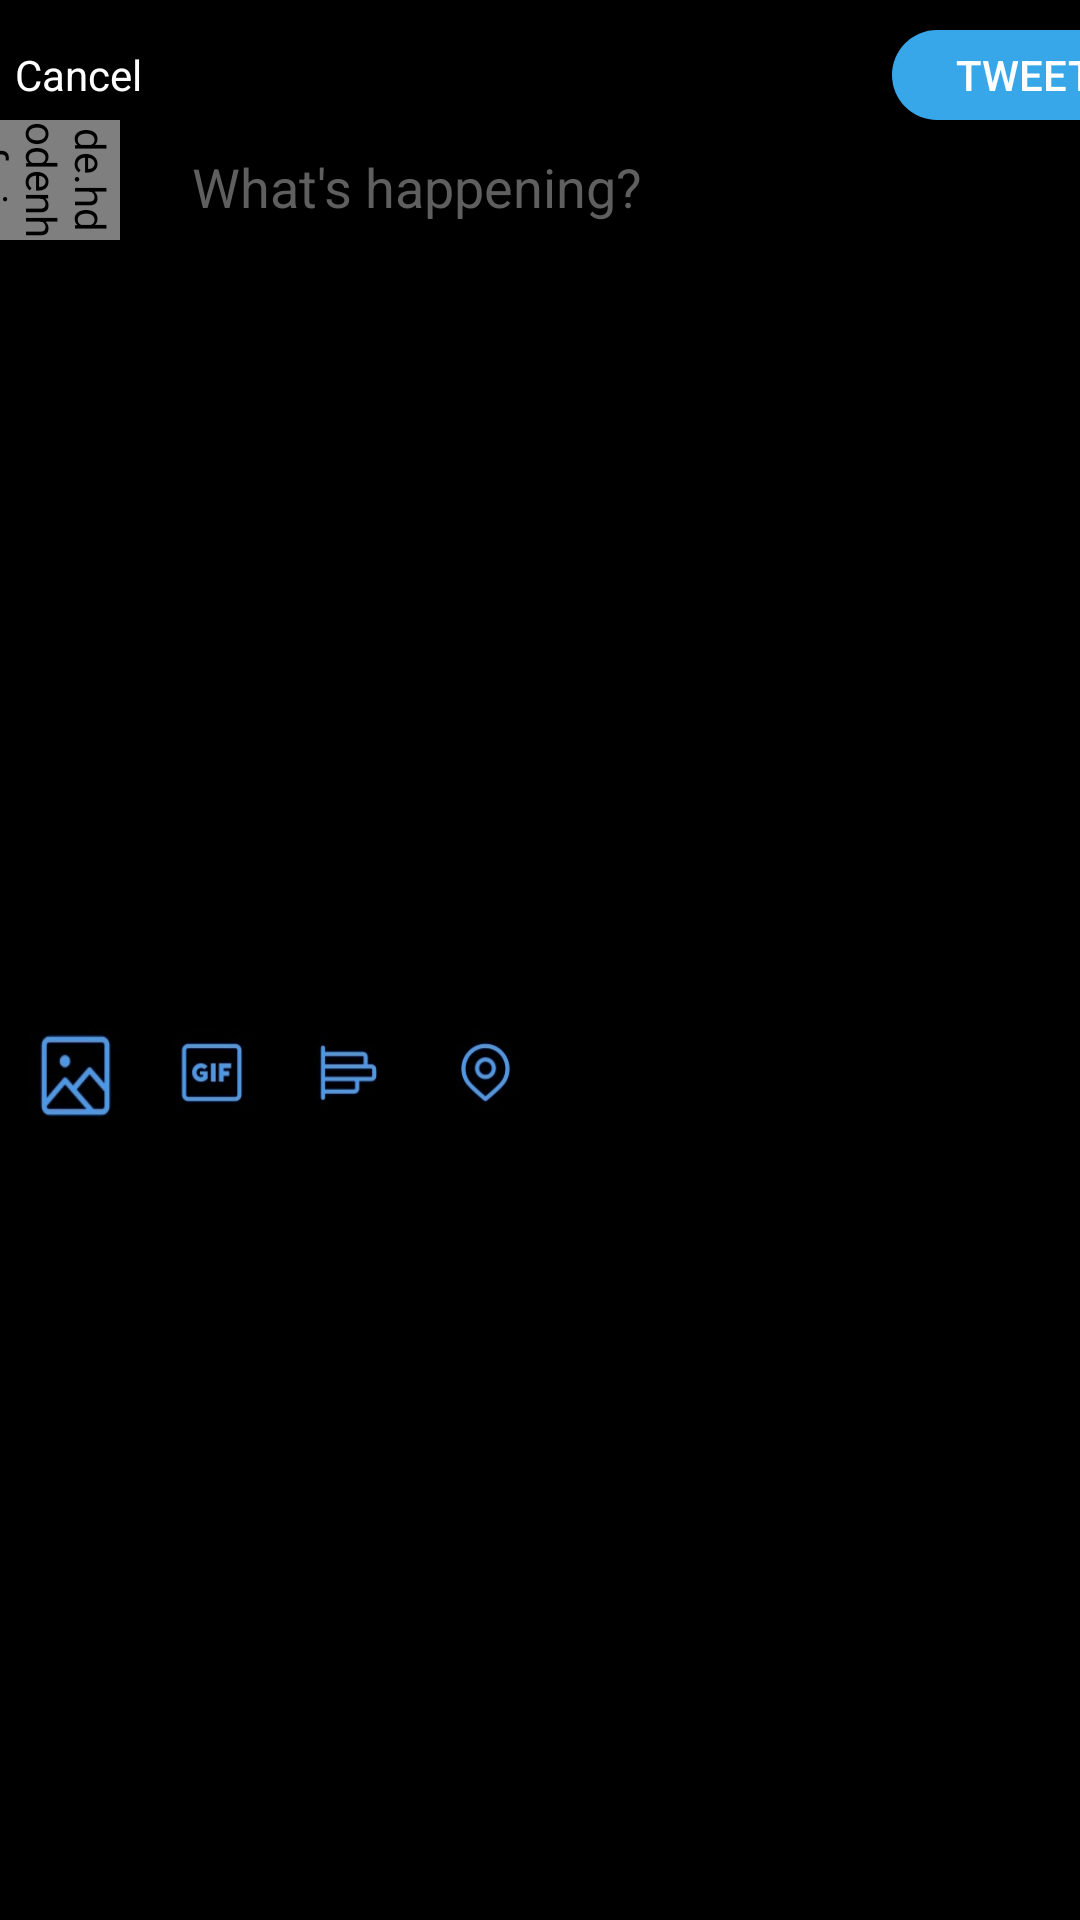

The Android layout XML behind this screen, and the referenced resources:
<!-- AndroidManifest.xml: application theme Theme.AppCompat.DayNight.NoActionBar -->
<!-- res/layout/post_tweet_dialog.xml -->
<?xml version="1.0" encoding="utf-8"?>
<RelativeLayout xmlns:android="http://schemas.android.com/apk/res/android"
    android:layout_width="match_parent"
    android:layout_height="match_parent"
    android:background="@color/black">

    <LinearLayout
        android:layout_width="match_parent"
        android:layout_height="wrap_content"
        android:orientation="vertical">

        <LinearLayout
            android:layout_width="match_parent"
            android:layout_height="wrap_content"
            android:orientation="horizontal">

            <TextView
                android:id="@+id/cancelTweet"
                android:layout_width="wrap_content"
                android:layout_height="wrap_content"
                android:layout_marginLeft="5sp"
                android:layout_marginTop="10sp"
                android:text="Cancel"
                android:textColor="@color/white" />

            <Button
                android:id="@+id/sendTweet"
                android:layout_width="wrap_content"
                android:layout_height="30sp"
                android:layout_marginTop="10sp"
                android:background="@drawable/style_posttweet_btn"
                android:text="Tweet"
                android:textColor="@color/white"
                android:translationX="250sp" />


        </LinearLayout>

        <LinearLayout
            android:layout_width="match_parent"
            android:layout_height="wrap_content"
            android:orientation="horizontal">

            <de.hdodenhof.circleimageview.CircleImageView
                android:id="@+id/postTweet"
                android:layout_width="40sp"
                android:layout_height="40sp"
                android:rotation="90"
                android:src="@drawable/dynamic" />

            <EditText
                android:id="@+id/tweetText"
                android:layout_width="300sp"
                android:layout_height="wrap_content"
                android:layout_marginLeft="20sp"
                android:textColor="@color/white"
                android:hint="What's happening?"
                android:textColorHint="#605F5F"

                />
        </LinearLayout>

        <ImageView
            android:layout_width="300sp"
            android:id="@+id/tweetPicture"
            android:layout_height="250sp"
            android:translationX="50sp"
            />

        <LinearLayout
            android:layout_marginTop="12sp"
            android:layout_width="match_parent"
            android:layout_height="wrap_content"
            android:background="#000000"
            android:orientation="horizontal">

            <ImageButton

                android:id="@+id/pickPicture"
                android:layout_marginLeft="10sp"
                android:layout_width="30sp"
                android:layout_height="30sp"
                android:background="@drawable/tweet_img"
                 />
            <ImageView
                android:layout_marginLeft="13sp"
                android:layout_width="130sp"
                android:layout_height="30sp"
                android:background="@drawable/dummy_img"/>


        </LinearLayout>


    </LinearLayout>

</RelativeLayout>
<!-- resources referenced by this layout -->
<resources>
  <!-- drawable dummy_img: jpg bitmap (drawable-v24, 8635 bytes) -->
  <!-- drawable style_posttweet_btn (drawable) -->
  <?xml version="1.0" encoding="utf-8"?>
  <shape xmlns:android="http://schemas.android.com/apk/res/android">
  
      <solid
          android:color="#37A7EA"
          />
  
      <corners android:radius="32sp"/>
      <stroke  android:width="0sp" />
  
  </shape>
  <!-- drawable tweet_img: jpg bitmap (drawable-v24, 4213 bytes) -->
  <!-- not gathered from this repository: default colours our renderer supplied (Android Studio template values) -->
  <color name="black">#FF000000</color>
  <color name="white">#FFFFFFFF</color>
</resources>
